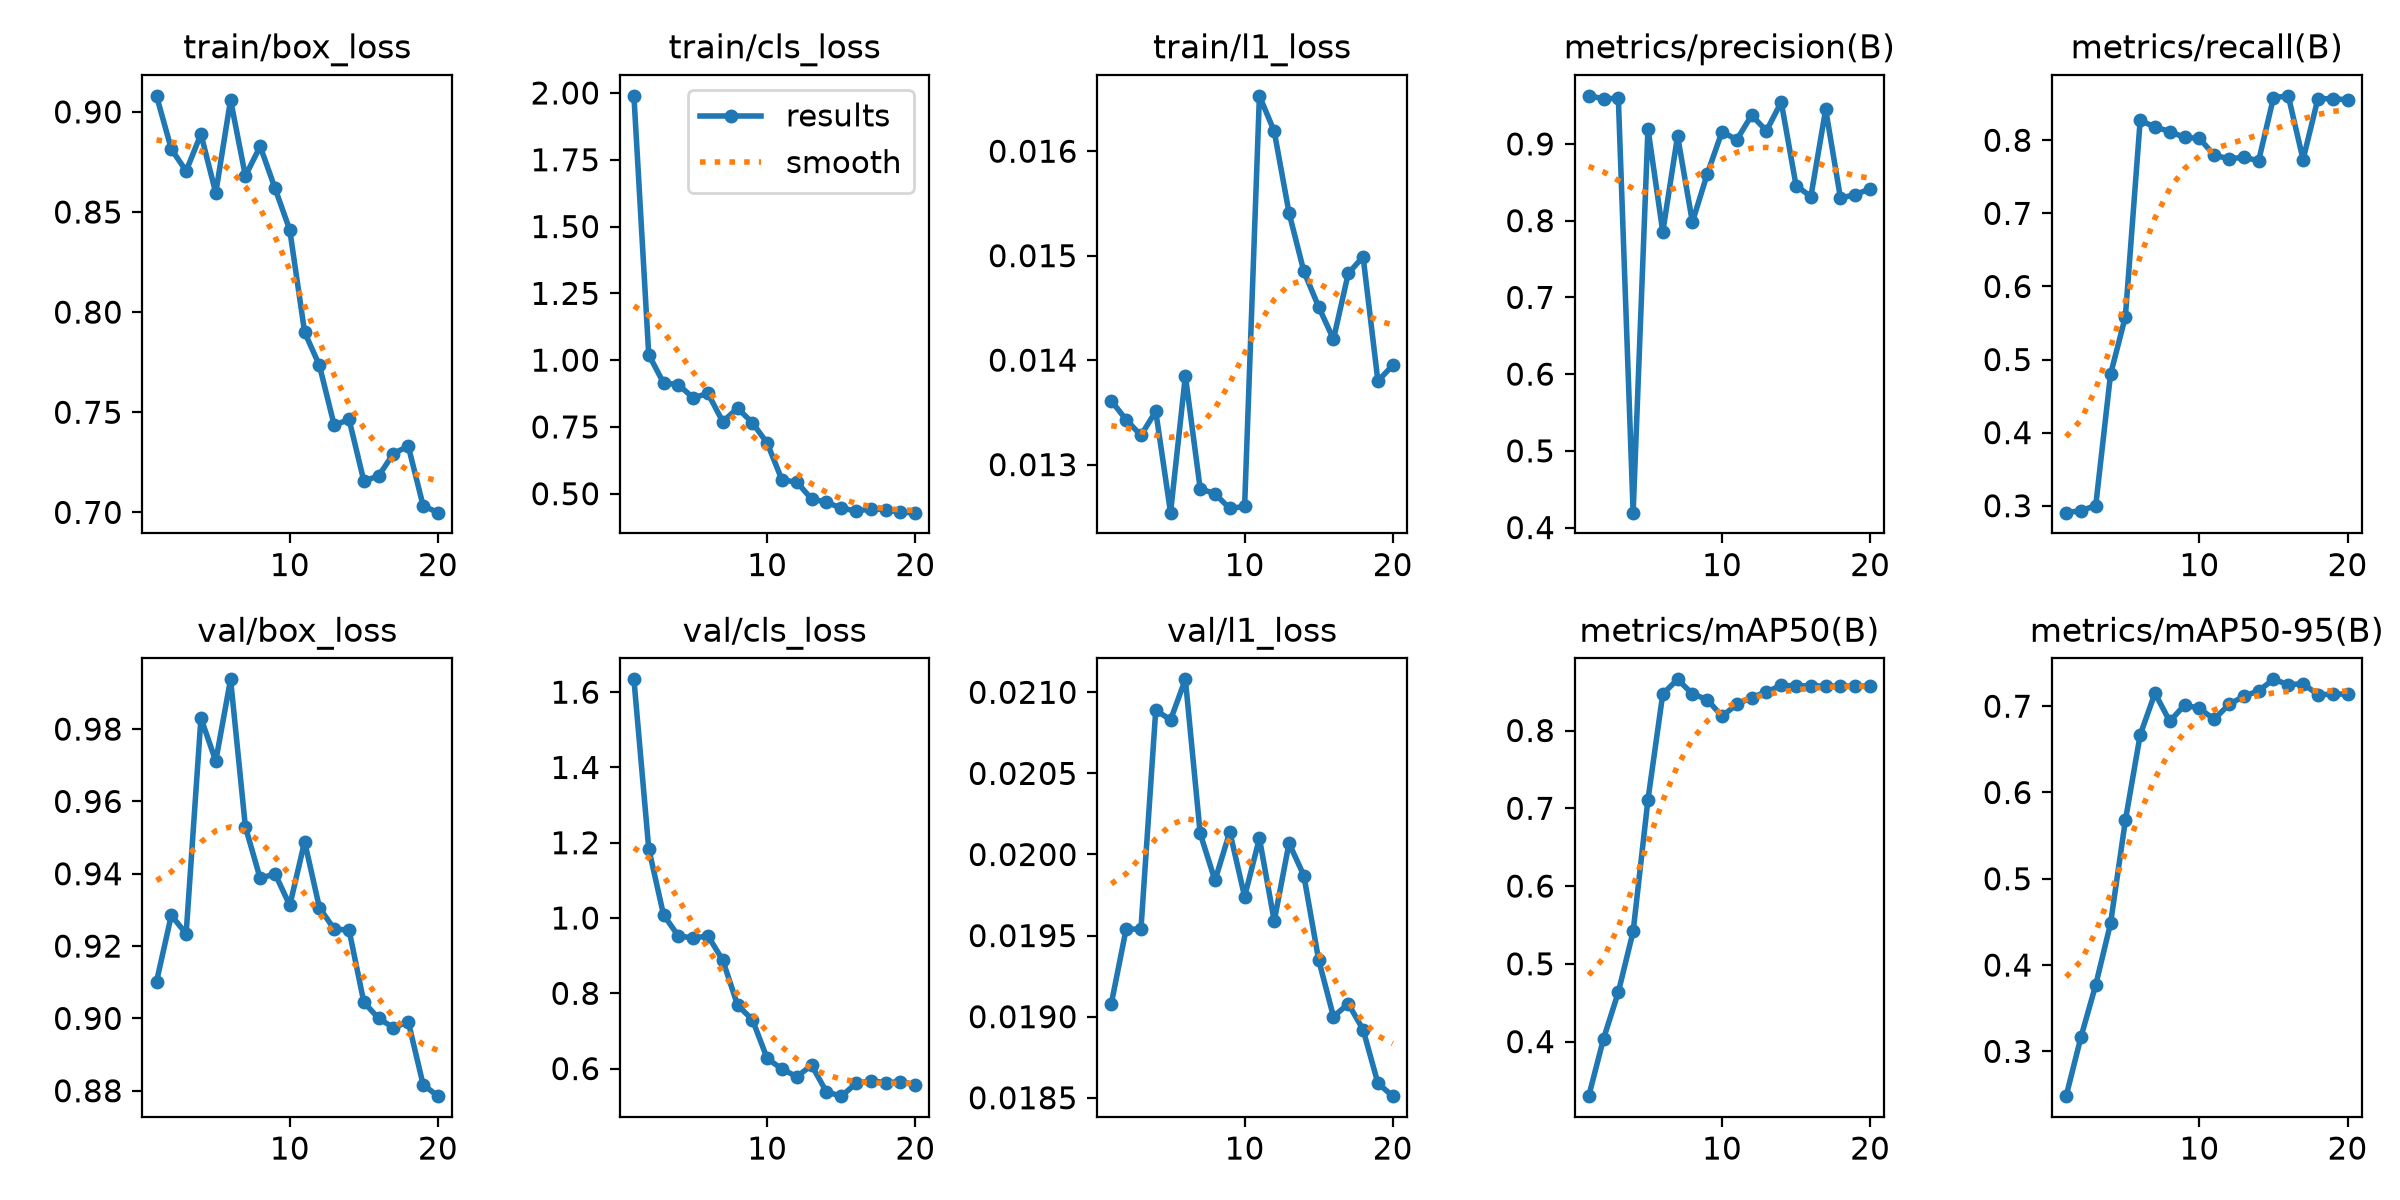

The file beside this chart, header and first rows:
epoch, time, train/box_loss, train/cls_loss, train/l1_loss, metrics/precision(B), metrics/recall(B), metrics/mAP50(B), metrics/mAP50-95(B), val/box_loss, val/cls_loss, val/l1_loss, lr/pg0, lr/pg1, lr/pg2
1, 301.5, 0.908, 1.989, 0.01361, 0.9627, 0.2905, 0.3299, 0.2481, 0.9102, 1.634, 0.01908, 0.0009804, 0.0009804, 0.0683
2, 601, 0.8814, 1.021, 0.01343, 0.959, 0.2932, 0.4037, 0.3164, 0.9285, 1.184, 0.01954, 0.001968, 0.001968, 0.03596
3, 901.1, 0.8704, 0.9148, 0.01328, 0.9595, 0.3002, 0.4636, 0.3771, 0.9234, 1.009, 0.01954, 0.002908, 0.002908, 0.003562
4, 1200, 0.8889, 0.9082, 0.01351, 0.4194, 0.4798, 0.5416, 0.4483, 0.983, 0.9522, 0.02089, 0.002838, 0.002838, 0.002838
5, 1499, 0.8595, 0.859, 0.01254, 0.9198, 0.5585, 0.711, 0.5675, 0.9712, 0.9472, 0.02083, 0.002716, 0.002716, 0.002716
6, 1805, 0.906, 0.8753, 0.01385, 0.7854, 0.8272, 0.847, 0.6667, 0.9938, 0.9523, 0.02108, 0.002565, 0.002565, 0.002565
7, 2115, 0.868, 0.7697, 0.01277, 0.9104, 0.8182, 0.8658, 0.7151, 0.953, 0.888, 0.02013, 0.002388, 0.002388, 0.002388
8, 2439, 0.8828, 0.8204, 0.01272, 0.7981, 0.8119, 0.8471, 0.6824, 0.9387, 0.7683, 0.01984, 0.002189, 0.002189, 0.002189
9, 2767, 0.8619, 0.7653, 0.01258, 0.8606, 0.8039, 0.8398, 0.7015, 0.94, 0.7299, 0.02014, 0.001974, 0.001974, 0.001974
10, 3081, 0.841, 0.6895, 0.0126, 0.916, 0.8025, 0.8183, 0.6974, 0.9313, 0.6268, 0.01974, 0.001747, 0.001747, 0.001747
11, 3384, 0.79, 0.5515, 0.01653, 0.9054, 0.7795, 0.8336, 0.6848, 0.9489, 0.5988, 0.0201, 0.001515, 0.001515, 0.001515
12, 3692, 0.7734, 0.5436, 0.01619, 0.9374, 0.7748, 0.8424, 0.7022, 0.9306, 0.5784, 0.01959, 0.001283, 0.001283, 0.001283
13, 3993, 0.7435, 0.4799, 0.01541, 0.9171, 0.7766, 0.8496, 0.7115, 0.9247, 0.6089, 0.02007, 0.001056, 0.001056, 0.001056
14, 4303, 0.7465, 0.4685, 0.01485, 0.9545, 0.772, 0.8581, 0.7178, 0.9245, 0.538, 0.01987, 0.0008408, 0.0008408, 0.0008408
15, 4616, 0.7156, 0.4459, 0.01451, 0.8458, 0.8582, 0.8573, 0.7311, 0.9045, 0.5267, 0.01935, 0.0006421, 0.0006421, 0.0006421
16, 4941, 0.7182, 0.4358, 0.0142, 0.8314, 0.8608, 0.8575, 0.725, 0.9, 0.5604, 0.019, 0.0004649, 0.0004649, 0.0004649
17, 5247, 0.7294, 0.4426, 0.01483, 0.945, 0.7736, 0.857, 0.7259, 0.8974, 0.568, 0.01908, 0.0003136, 0.0003136, 0.0003136
18, 5552, 0.7331, 0.4408, 0.01499, 0.8293, 0.8568, 0.8572, 0.7135, 0.8991, 0.562, 0.01892, 0.0001919, 0.0001919, 0.0001919
19, 5854, 0.7034, 0.4301, 0.0138, 0.8341, 0.8569, 0.857, 0.7137, 0.8817, 0.5654, 0.01859, 0.0001027, 0.0001027, 0.0001027
20, 6182, 0.6999, 0.4291, 0.01395, 0.8414, 0.8554, 0.8572, 0.7144, 0.8785, 0.5573, 0.01851, 4.82828e-05, 4.82828e-05, 4.82828e-05
